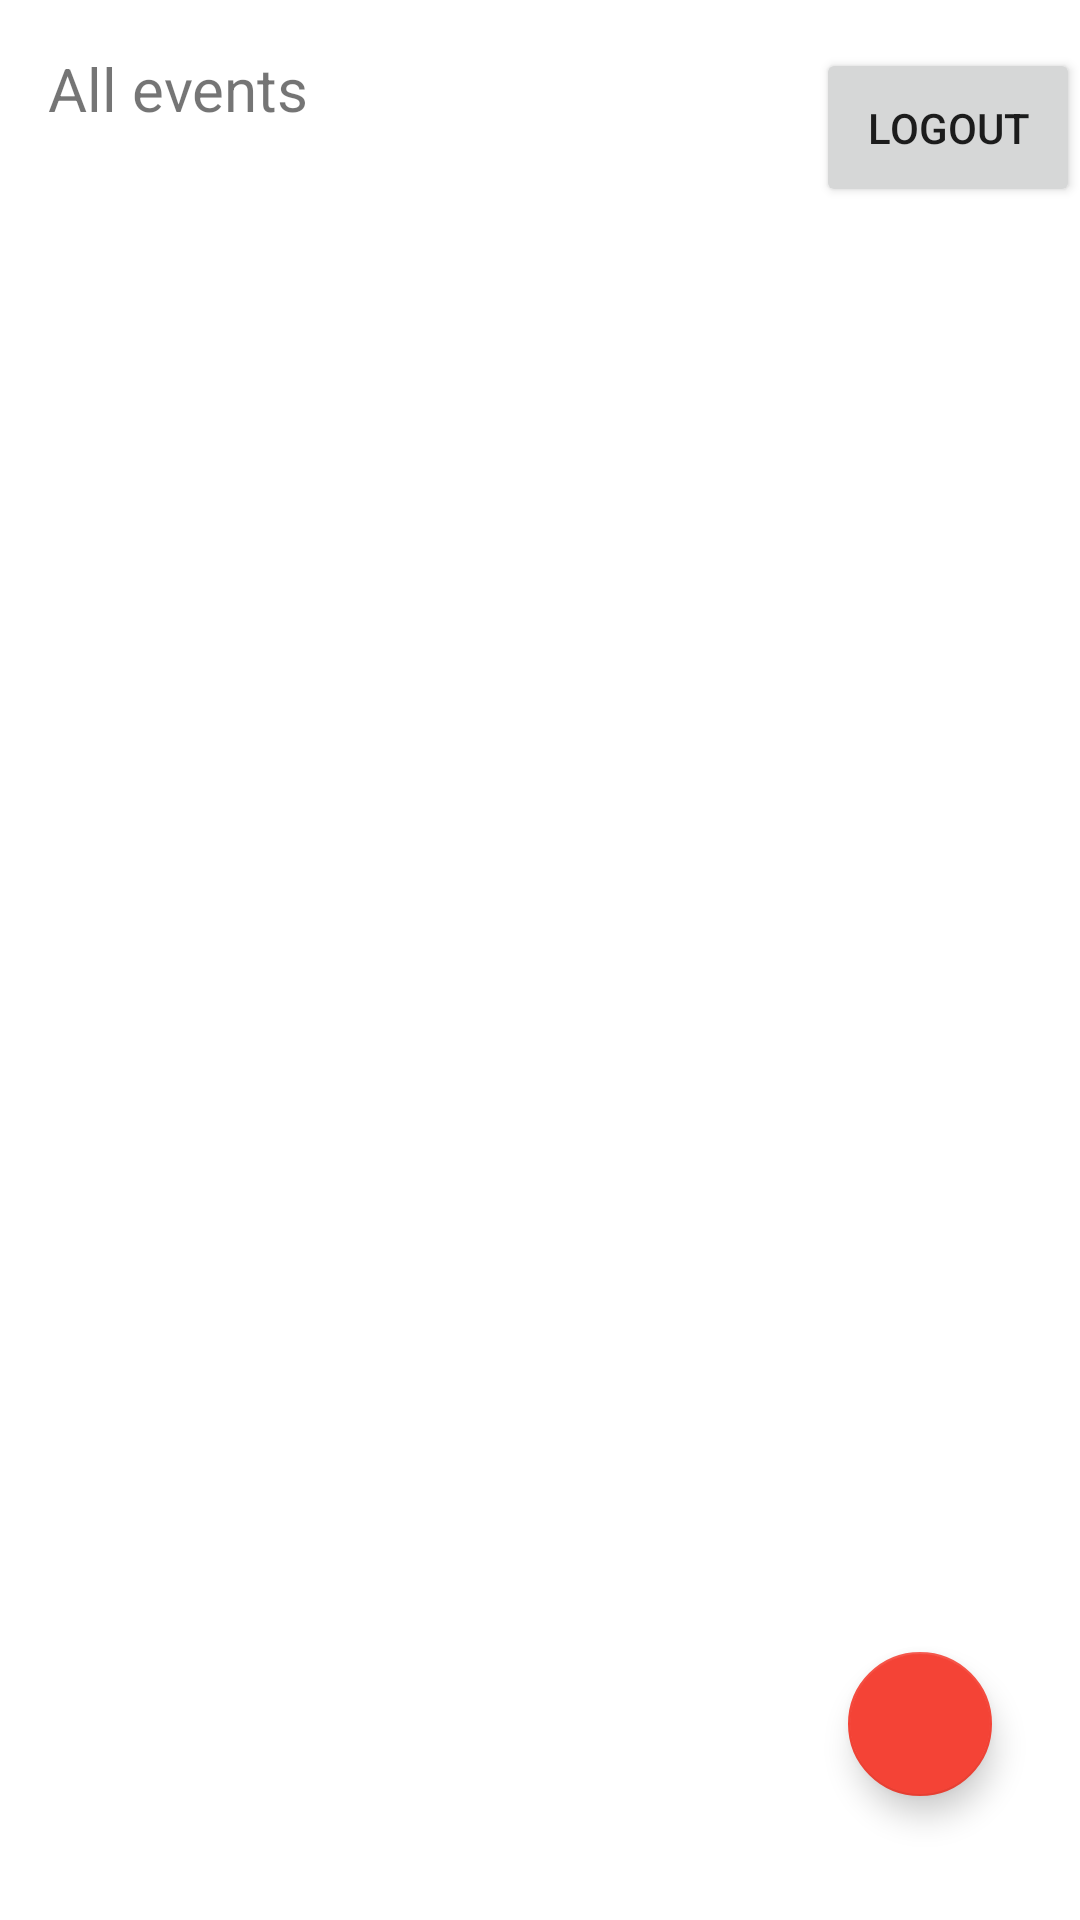

This screen was rendered from an Android layout file. Write that file and the resources it references.
<!-- AndroidManifest.xml: application theme Theme.Eindwerk2 -->
<!-- res/layout/events_overview.xml -->
<?xml version="1.0" encoding="utf-8"?>
<androidx.constraintlayout.widget.ConstraintLayout xmlns:android="http://schemas.android.com/apk/res/android"
    xmlns:app="http://schemas.android.com/apk/res-auto"
    xmlns:tools="http://schemas.android.com/tools"
    android:layout_width="match_parent"
    android:layout_height="match_parent">


    <RelativeLayout
        android:id="@+id/relativeLayout"
        android:layout_width="match_parent"
        android:layout_height="wrap_content"


        app:layout_constraintHorizontal_bias="0.0"
        app:layout_constraintStart_toStartOf="parent"
        app:layout_constraintTop_toTopOf="parent"
        app:layout_constraintVertical_bias="0.07">



        <TextView
            android:id="@+id/event_title"
            android:layout_width="368dp"
            android:layout_height="53dp"
            android:layout_marginStart="16dp"
            android:layout_marginTop="16dp"
            android:layout_marginBottom="16dp"
            android:text="All events"
            android:textSize="20dp" />

        <Button
            android:id="@+id/overviewBtn"
            android:layout_width="wrap_content"
            android:layout_height="wrap_content"
            android:layout_alignTop="@+id/event_title"
            android:layout_alignBottom="@+id/event_title"
            android:layout_alignParentEnd="true"
            android:text="logout" />

    </RelativeLayout>

    <androidx.recyclerview.widget.RecyclerView
        android:id="@+id/recyclerView"
        android:layout_width="match_parent"
        android:layout_height="wrap_content"
        android:layout_marginTop="60dp"
        app:layout_constraintTop_toBottomOf="@+id/relativeLayout"
        tools:layout_editor_absoluteX="0dp"
        tools:listitem="@layout/event_row" />

    <com.google.android.material.floatingactionbutton.FloatingActionButton
        android:id="@+id/add_event_btn"
        android:layout_width="48dp"
        android:layout_height="48dp"
        android:src="@drawable/ic_baseline_add_24"
        app:backgroundTint="#F44336"
        app:layout_constraintBottom_toBottomOf="parent"
        app:layout_constraintEnd_toEndOf="parent"
        app:layout_constraintHorizontal_bias="0.906"
        app:layout_constraintStart_toStartOf="parent"
        app:layout_constraintTop_toTopOf="parent"
        app:layout_constraintVertical_bias="0.93" />

    <Switch
        android:id="@+id/toggle"
        android:layout_width="wrap_content"
        android:layout_height="wrap_content"
        android:layout_marginStart="16dp"
        android:onClick="toggle"
        android:text="old/new"
        android:visibility="gone"
        app:layout_constraintStart_toStartOf="parent"
        app:layout_constraintTop_toBottomOf="@+id/relativeLayout" />

</androidx.constraintlayout.widget.ConstraintLayout>
<!-- res/layout/event_row.xml (included above) -->
<?xml version="1.0" encoding="utf-8"?>
<androidx.constraintlayout.widget.ConstraintLayout xmlns:android="http://schemas.android.com/apk/res/android"
    xmlns:app="http://schemas.android.com/apk/res-auto"
    xmlns:tools="http://schemas.android.com/tools"
    android:layout_width="match_parent"
    android:layout_height="match_parent">

    <androidx.constraintlayout.widget.ConstraintLayout
        android:layout_width="match_parent"
        android:layout_height="wrap_content"
        android:background="#6800BCD4"
        android:layout_margin="16dp"
        app:layout_constraintBottom_toBottomOf="parent"
        app:layout_constraintEnd_toEndOf="parent"
        app:layout_constraintStart_toStartOf="parent"
        app:layout_constraintTop_toTopOf="parent"
        app:layout_constraintVertical_bias="0.0">

        <TextView
            android:id="@+id/row_city"
            android:layout_width="wrap_content"
            android:layout_height="wrap_content"
            android:layout_marginStart="16dp"
            android:layout_marginTop="16dp"
            android:layout_marginEnd="16dp"
            android:layout_marginBottom="16dp"
            android:text="City"
            app:layout_constraintBottom_toTopOf="@+id/row_date"
            app:layout_constraintEnd_toEndOf="parent"
            app:layout_constraintHorizontal_bias="0.0"
            app:layout_constraintStart_toStartOf="parent"
            app:layout_constraintTop_toBottomOf="@+id/row_title" />

        <TextView
            android:id="@+id/row_date"
            android:layout_width="wrap_content"
            android:layout_height="wrap_content"
            android:layout_marginStart="16dp"
            android:layout_marginTop="16dp"
            android:layout_marginEnd="16dp"
            android:layout_marginBottom="16dp"
            android:text="Date"
            app:layout_constraintBottom_toBottomOf="parent"
            app:layout_constraintEnd_toEndOf="parent"
            app:layout_constraintHorizontal_bias="0.0"
            app:layout_constraintStart_toStartOf="parent"
            app:layout_constraintTop_toBottomOf="@+id/row_city" />

        <TextView
            android:id="@+id/row_title"
            android:layout_width="wrap_content"
            android:layout_height="wrap_content"
            android:layout_marginStart="16dp"
            android:layout_marginTop="16dp"
            android:layout_marginEnd="16dp"
            android:layout_marginBottom="16dp"
            android:text="Title"
            app:layout_constraintBottom_toTopOf="@+id/row_city"
            app:layout_constraintEnd_toEndOf="parent"
            app:layout_constraintHorizontal_bias="0.0"
            app:layout_constraintStart_toStartOf="parent"
            app:layout_constraintTop_toTopOf="parent" />
    </androidx.constraintlayout.widget.ConstraintLayout>

</androidx.constraintlayout.widget.ConstraintLayout>
<!-- resources referenced by this layout -->
<resources>
  <style name="Theme.Eindwerk2" parent="Theme.MaterialComponents.DayNight.DarkActionBar">
          
          <item name="colorPrimary">@color/purple_500</item>
          <item name="colorPrimaryVariant">@color/purple_700</item>
          <item name="colorOnPrimary">@color/white</item>
          
          <item name="colorSecondary">@color/teal_200</item>
          <item name="colorSecondaryVariant">@color/teal_700</item>
          <item name="colorOnSecondary">@color/black</item>
          
          <item name="android:statusBarColor">?attr/colorPrimaryVariant</item>
          
      </style>
  <color name="purple_500">#F44336</color>
  <color name="purple_700">#F44336</color>
  <color name="white">#FFFFFFFF</color>
  <color name="teal_200">#FF03DAC5</color>
  <color name="teal_700">#FF018786</color>
  <color name="black">#FF000000</color>
</resources>
